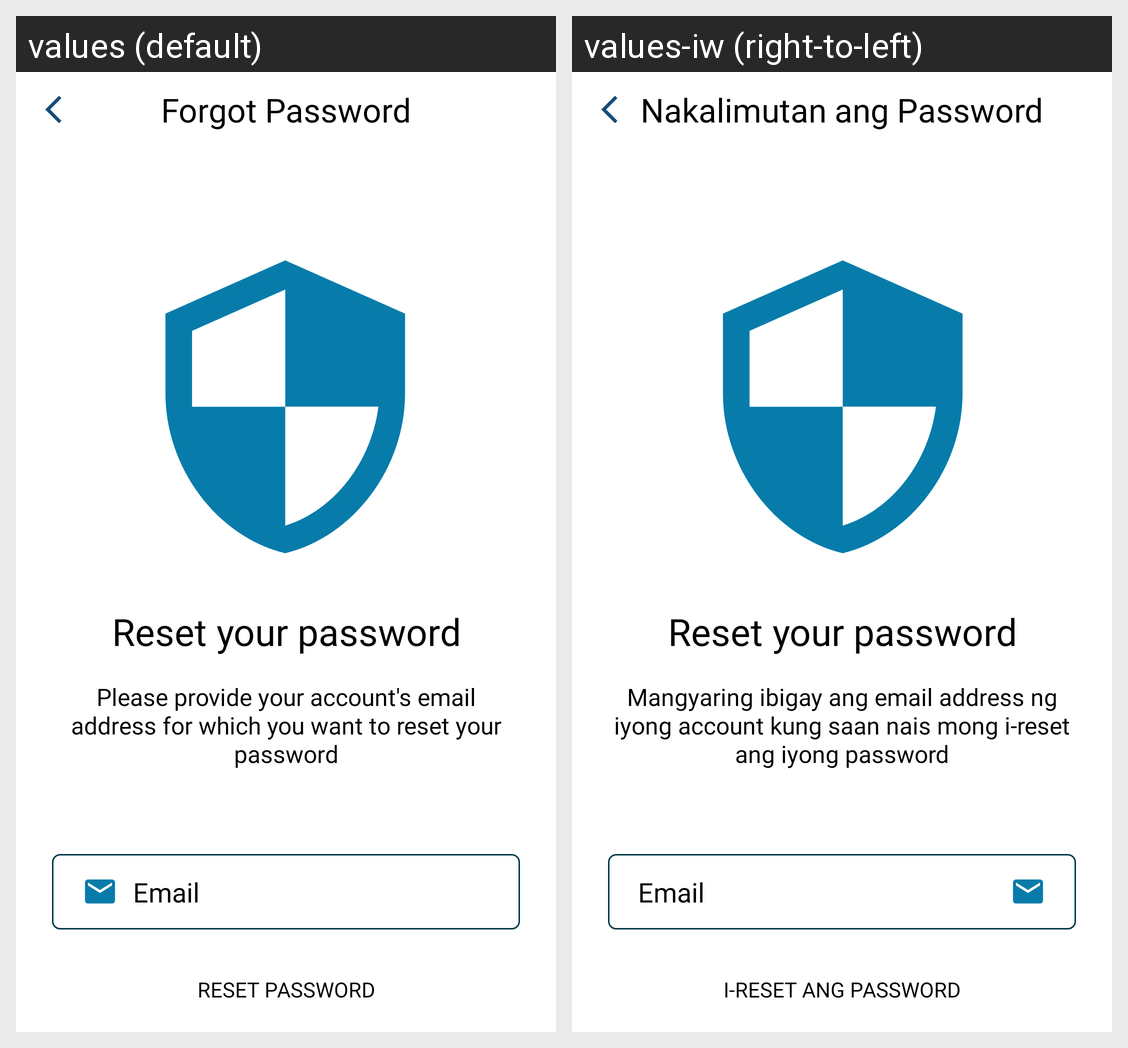

Strings drawn on this Android screen and how each of the app's shown locales translates them:
Android screen res/layout/activity_forgot_password.xml rendered under 2 locales, left to right: values (default), values-iw (right-to-left). Device: Nexus 5 (rendered at 1080×1920; each locale shown at half size, 540×960, under a caption strip naming it); theme Theme.seaseed.
Strings drawn on this screen, with the default value and each locale's value (text and hints the layout hard-codes, and strings that could not be matched under every locale, appear in the picture but are not listed):

please_provide_your_account_email_address_for_which_you_want_to_reset_your_password
  values: Please provide your account's email address for which you want to reset your password
  values-iw: Mangyaring ibigay ang email address ng iyong account kung saan nais mong i-reset ang iyong password

email
  values: Email
  values-iw: Email

reset_password
  values: RESET PASSWORD
  values-iw: I-reset ang Password

forgot_password_no_qm
  values: Forgot Password
  values-iw: Nakalimutan ang Password
